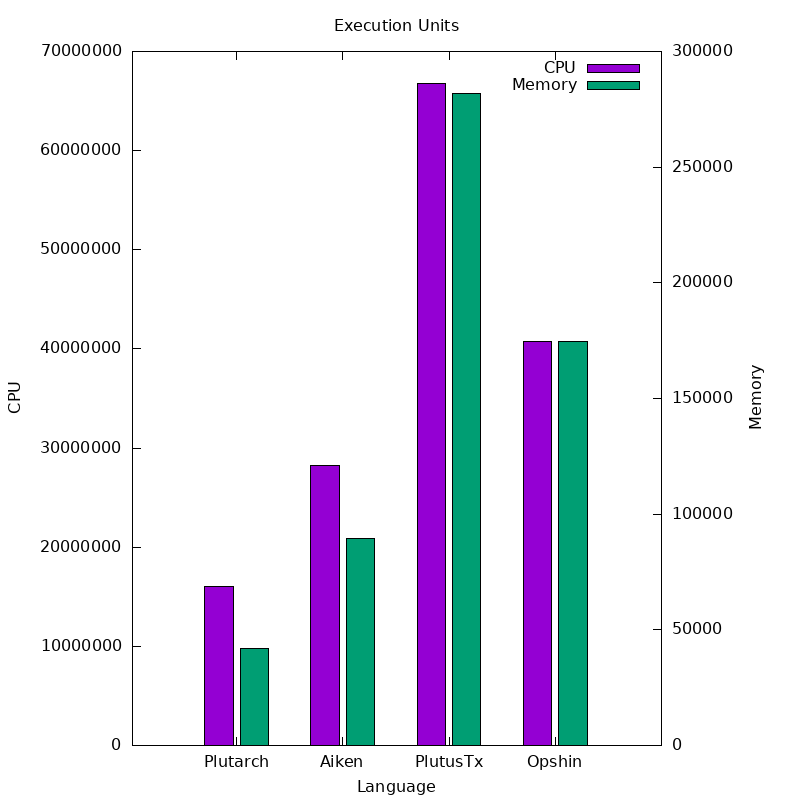

Data behind this chart, as committed beside it:
Language, CPU, Memory
Plutarch, 15992668, 41967
Aiken, 28278773, 89622
PlutusTx, 66772968, 281765
Opshin, 40795575, 174802
